Labelled photos from "Data", an image-classification folder in studio-fluffy/FluffyBird. The possible labels are: egg ellipse shape, S2 rund, S2 tropfen.

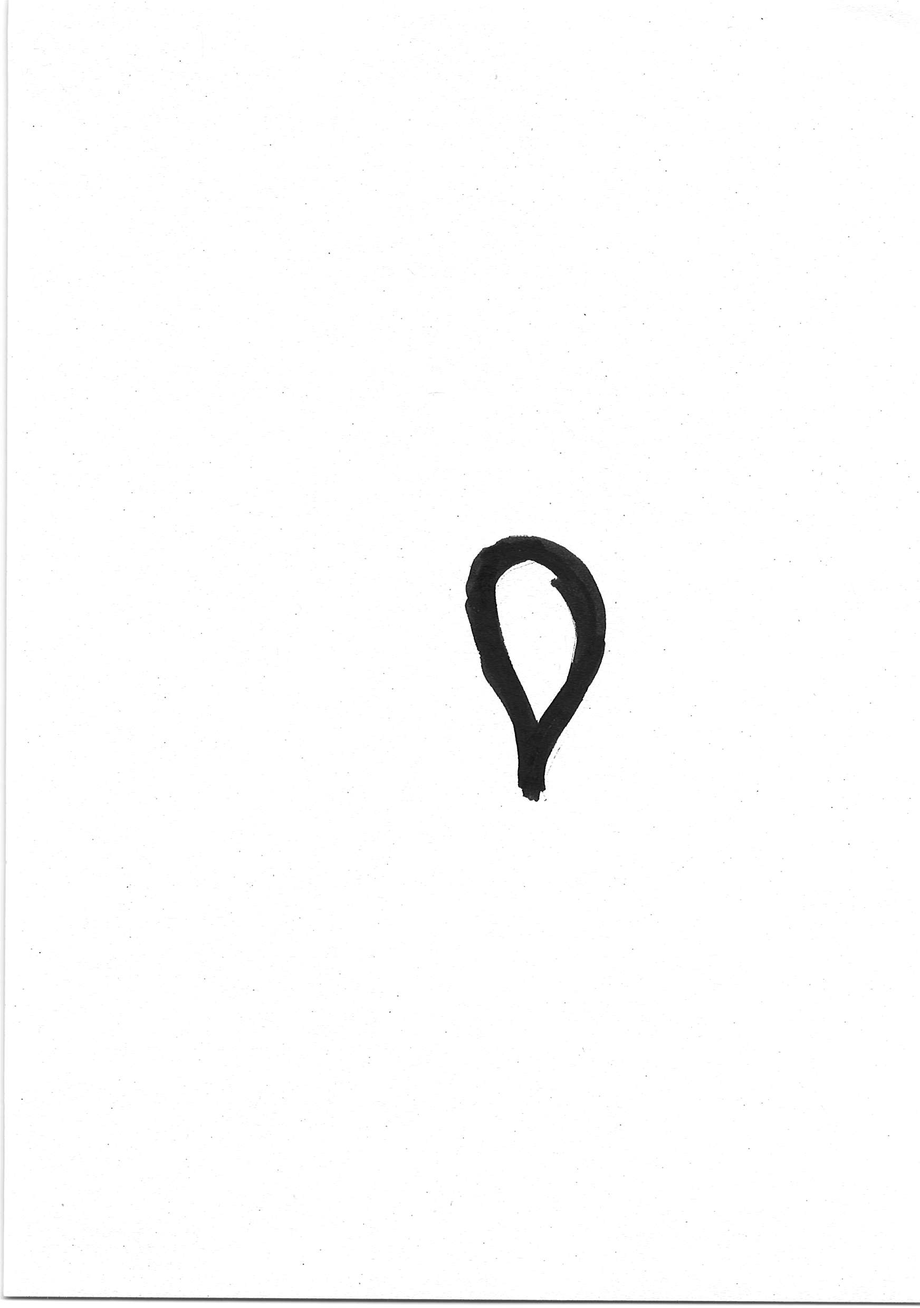
Label: S2 tropfen

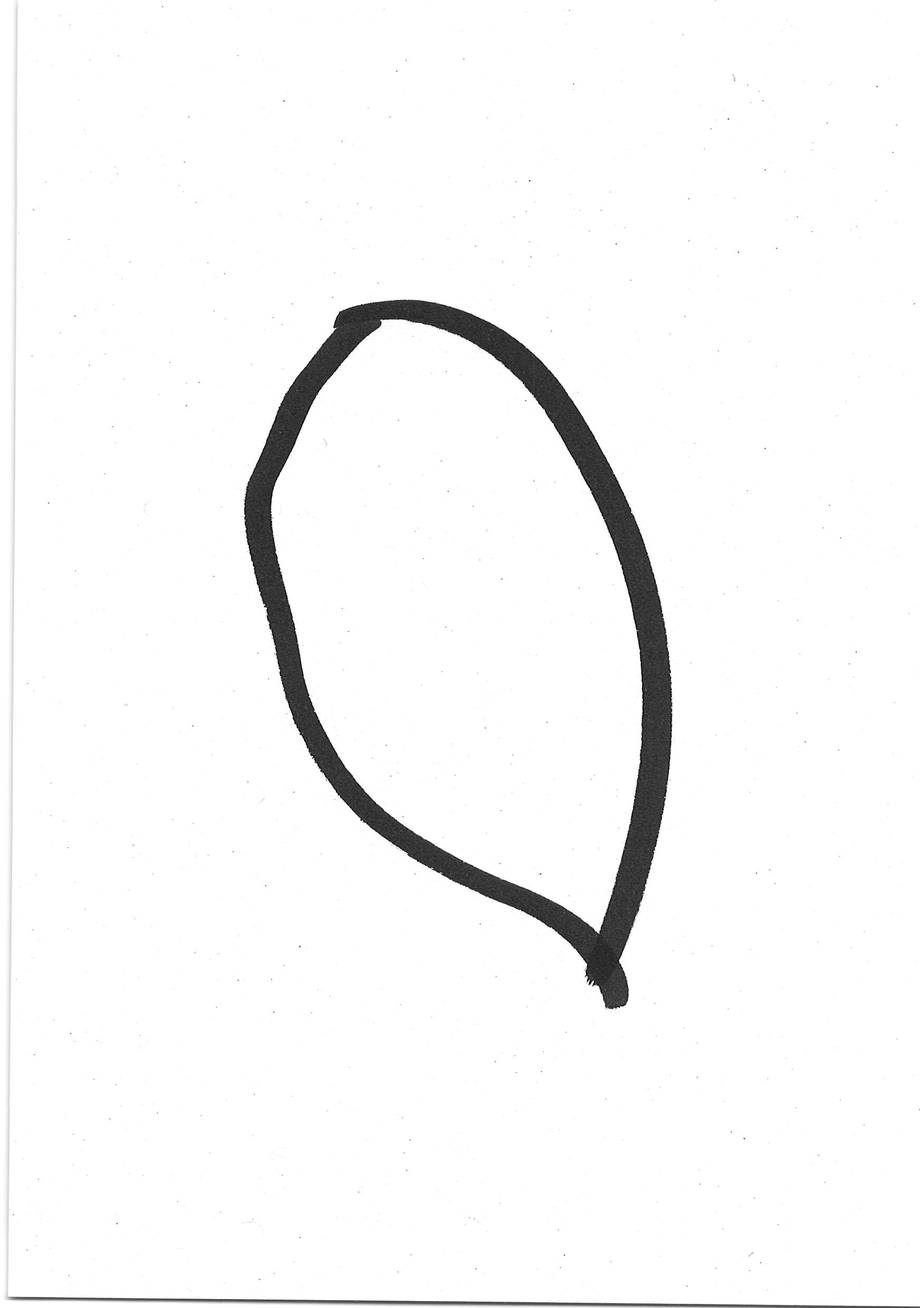
Label: S2 tropfen

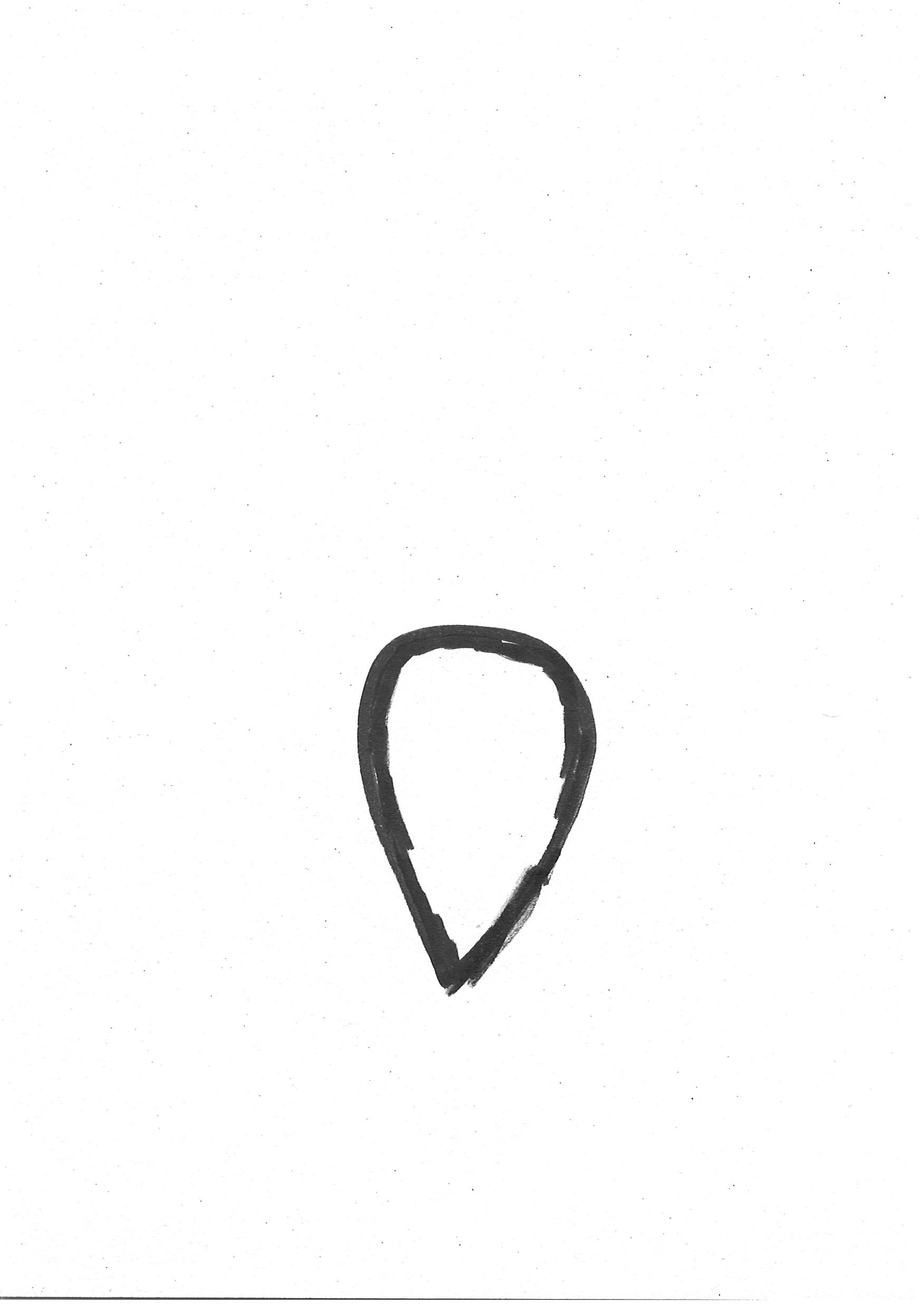
Label: S2 tropfen

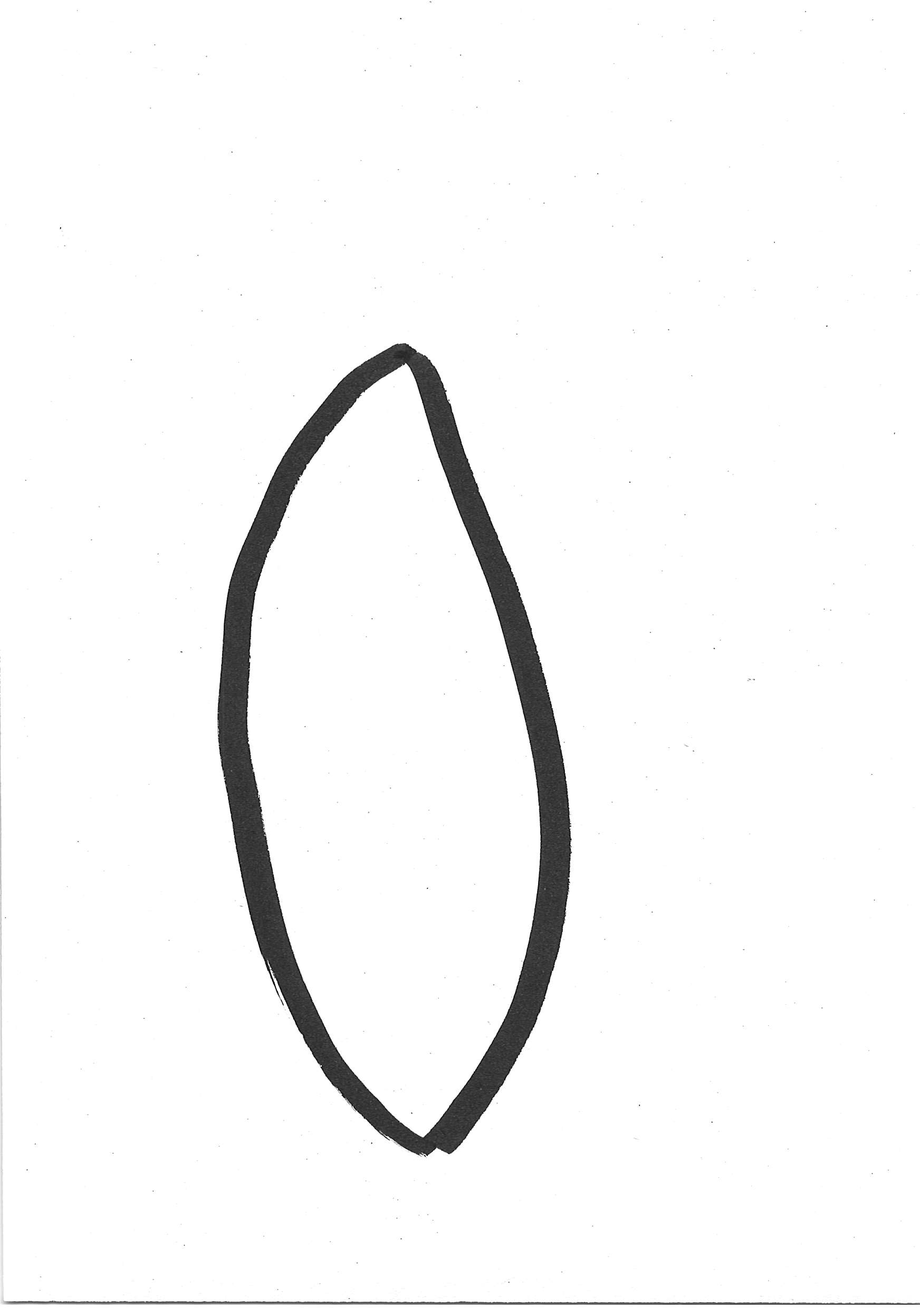
Label: egg ellipse shape

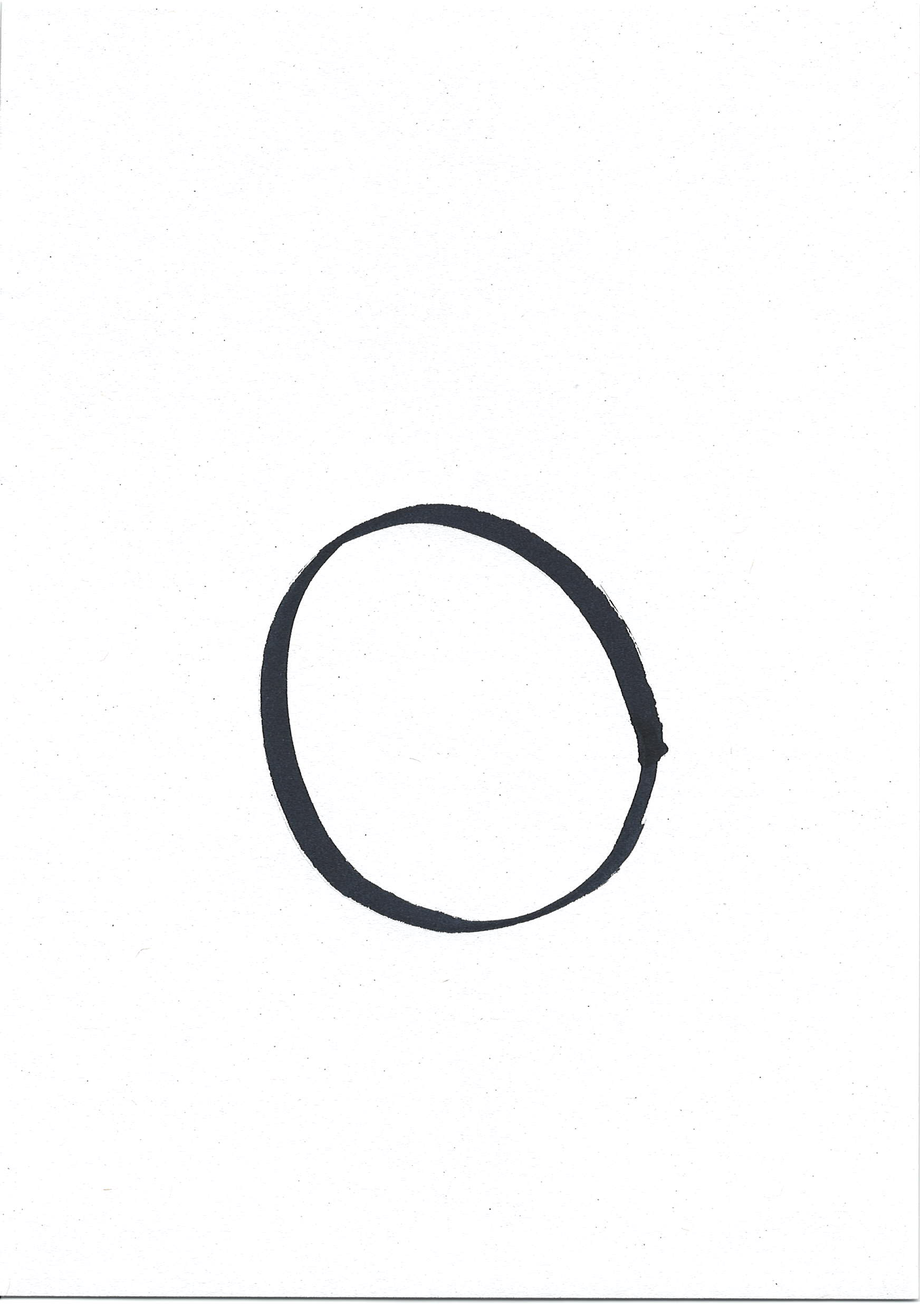
Label: S2 rund

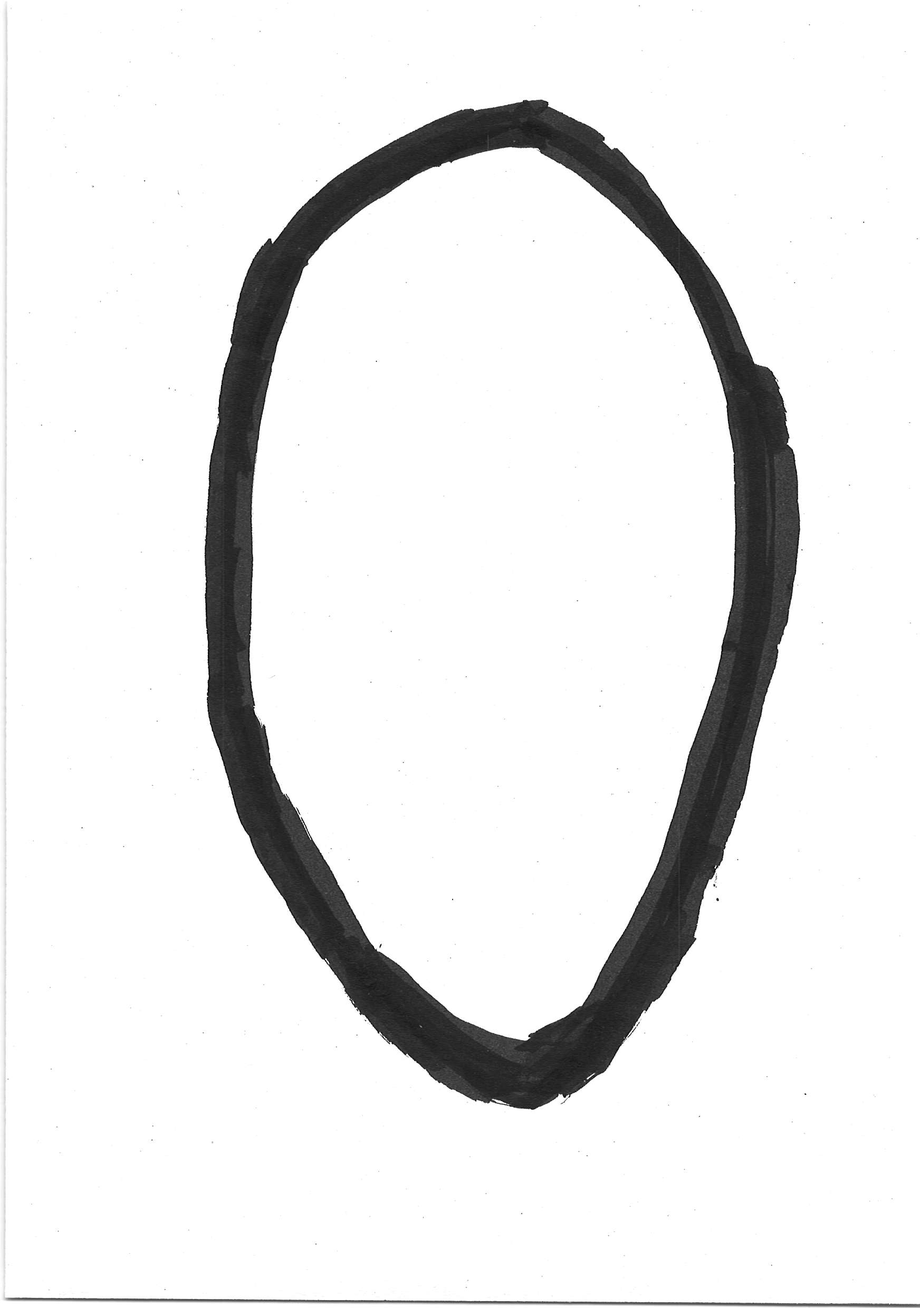
Label: egg ellipse shape
